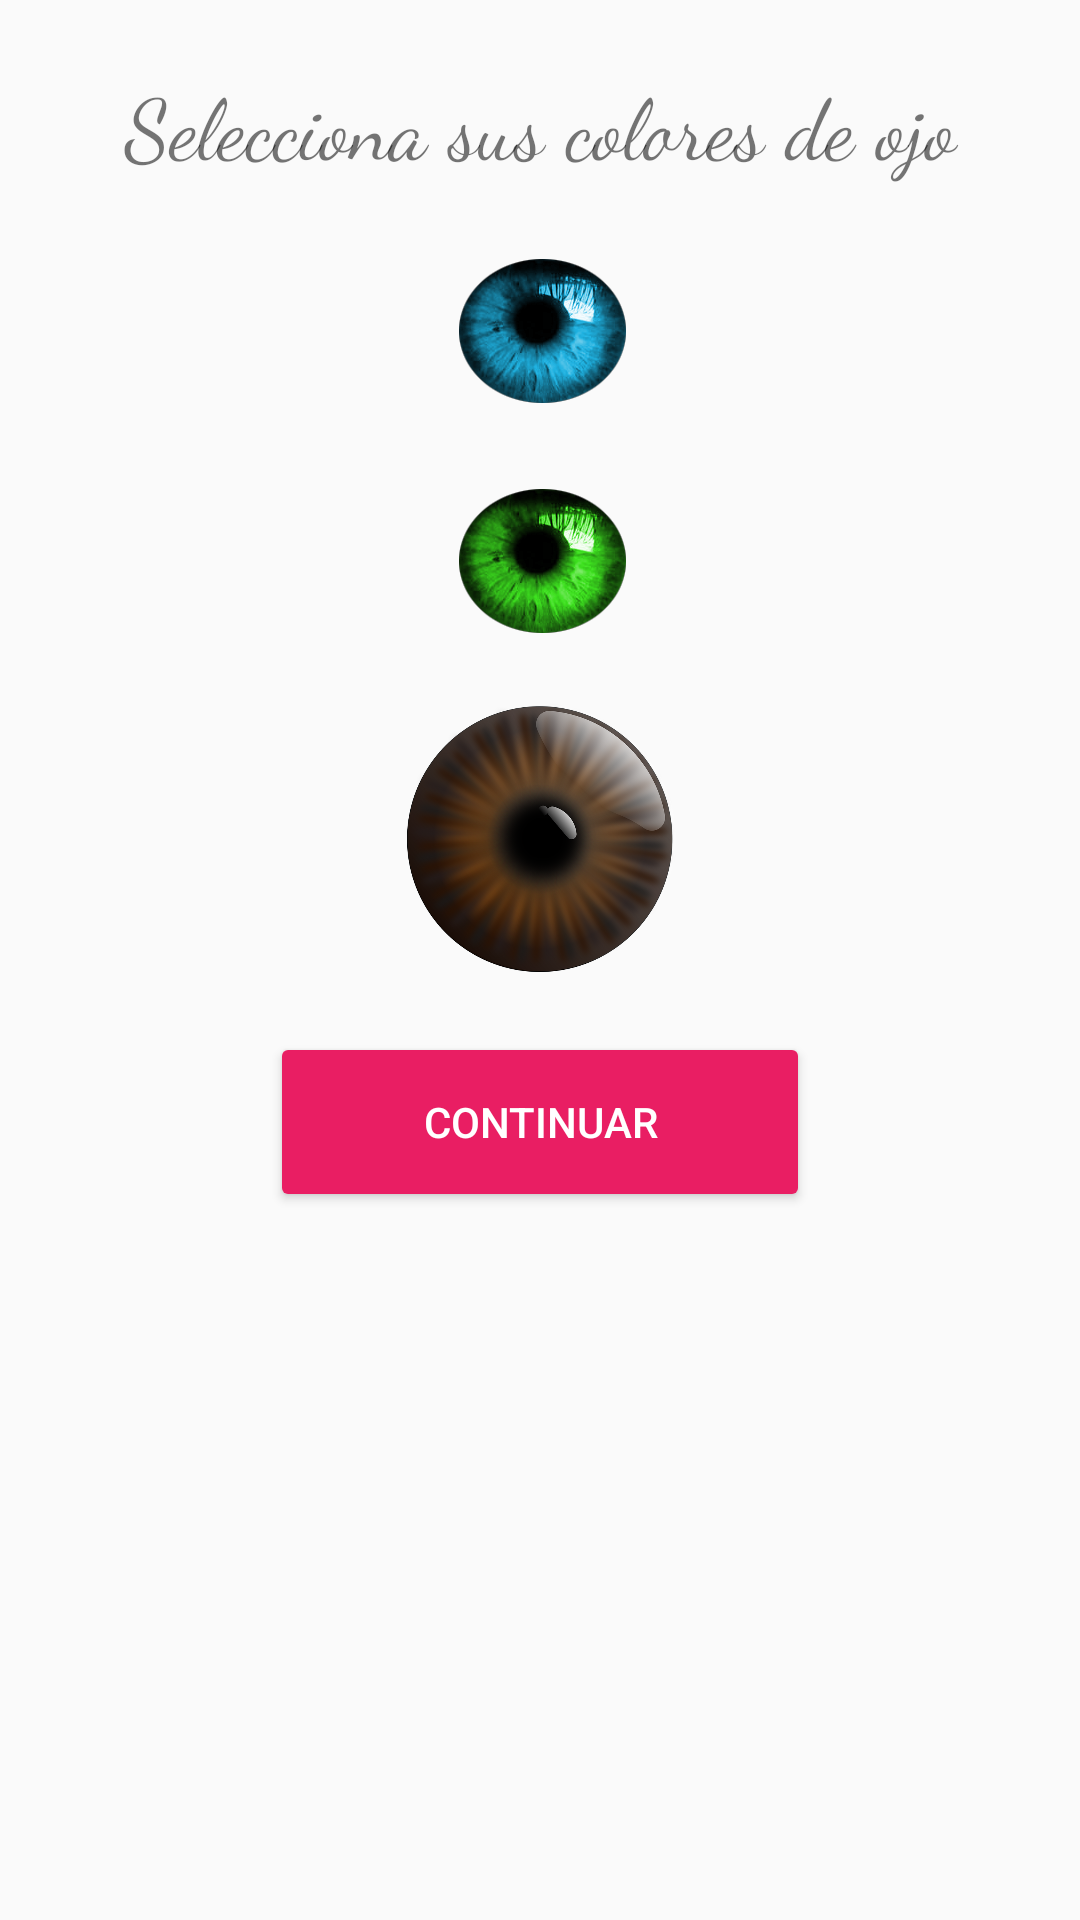

This screen was rendered from an Android layout file. Write that file and the resources it references.
<!-- AndroidManifest.xml: application theme AppTheme -->
<!-- res/layout/activity_eyes.xml -->
<?xml version="1.0" encoding="utf-8"?>
<RelativeLayout xmlns:android="http://schemas.android.com/apk/res/android"
    xmlns:app="http://schemas.android.com/apk/res-auto"
    xmlns:tools="http://schemas.android.com/tools"
    android:layout_width="match_parent"
    android:layout_height="match_parent"
    tools:context="com.example.alejandrogs.stylemichelle.EyesActivity">





    <TextView
        android:id="@+id/label"
        android:layout_width="match_parent"
        android:layout_height="wrap_content"
        android:layout_marginTop="22dp"
        android:fontFamily="cursive"
        android:text="Selecciona sus colores de ojo"
        android:textAlignment="center"
        android:textSize="28sp" />



    <ImageView
        android:layout_width="wrap_content"
        android:layout_height="wrap_content"
        android:onClick="imgAzul"
        android:layout_marginTop="20dp"
        android:id="@+id/image1"
        android:layout_centerHorizontal="true"
        android:layout_below="@+id/label"
        android:src="@drawable/azul"/>

    <ImageView
        android:layout_width="wrap_content"
        android:layout_height="wrap_content"
        android:onClick="imgVerde"
        android:layout_marginTop="20dp"
        android:layout_centerHorizontal="true"
        android:id="@+id/image2"
        android:layout_below="@+id/image1"
        android:src="@drawable/verde"/>

    <ImageView
        android:layout_width="100dp"
        android:layout_height="90dp"
        android:onClick="imgCafe"
        android:layout_marginTop="20dp"
        android:layout_centerHorizontal="true"
        android:id="@+id/image3"
        android:layout_below="@+id/image2"
        android:src="@drawable/cafe"/>

    <Button

        android:layout_width="180dp"
        android:layout_height="60dp"
        android:id="@+id/btn_continuar"
        android:layout_marginTop="20dp"
        android:layout_centerHorizontal="true"
        android:theme="@style/MyButton"
        android:layout_below="@+id/image3"
        android:text="Continuar"/>

</RelativeLayout>
<!-- resources referenced by this layout -->
<resources>
  <!-- drawable azul: png bitmap (drawable-nodpi, 41147 bytes) -->
  <!-- drawable cafe: png bitmap (drawable-nodpi, 355545 bytes) -->
  <!-- drawable verde: png bitmap (drawable-nodpi, 42260 bytes) -->
  <style name="MyButton" parent="Theme.AppCompat.Light">
          <item name="colorControlHighlight">#F8BBD0</item>
          <item name="colorButtonNormal">#E91E63</item>
          <item name="android:textColor">#ffffff</item>
      </style>
  <style name="AppTheme" parent="Theme.AppCompat.Light.DarkActionBar">
          
          <item name="colorPrimary">@color/colorPrimary</item>
          <item name="colorPrimaryDark">@color/colorPrimaryDark</item>
          <item name="colorAccent">@color/colorAccent</item>
      </style>
  <!-- not gathered from this repository: default colours our renderer supplied (Android Studio template values) -->
  <color name="colorPrimary">#FF6200EE</color>
  <color name="colorPrimaryDark">#FF3700B3</color>
  <color name="colorAccent">#FF03DAC5</color>
</resources>
